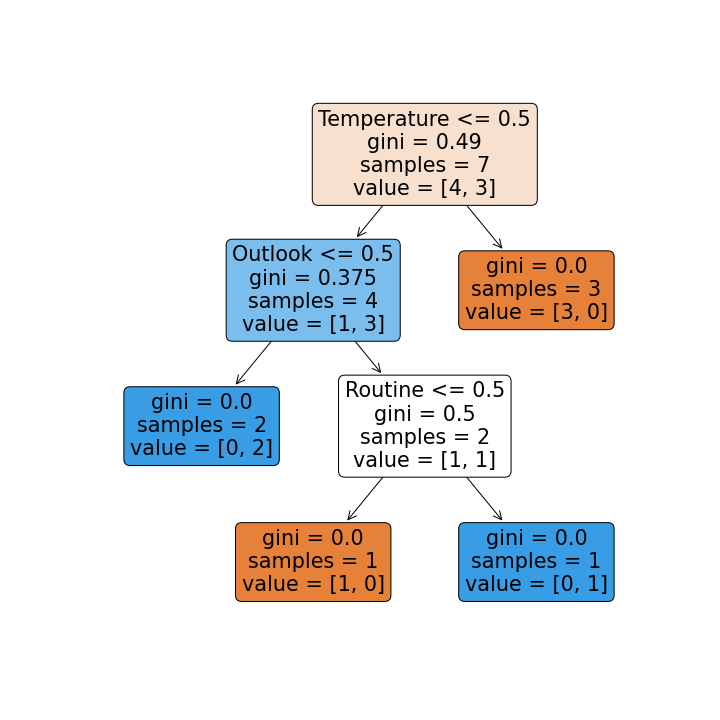

Source data for this figure (header and first rows):
Days, Outlook, Temperature, Routine, Wear Jacket
1, Sunny, Cold, Indoor, No
2, Sunny, Warm, Outdoor, No
3, Cloudy, Warm, Indoor, No
4, Sunny, Warm, Indoor, No
5, Cloudy, Cold, Indoor, Yes
6, Cloudy, Cold, Outdoor, Yes
7, Sunny, Cold, Outdoor, Yes
